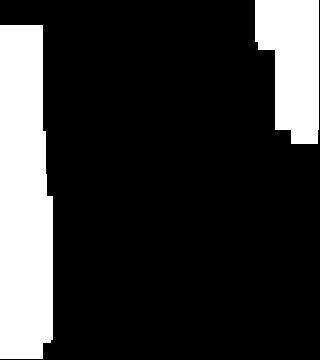

Data behind this chart, as committed beside it:
0.000000000000000000e+00, 0.000000000000000000e+00, 0.000000000000000000e+00, 0.000000000000000000e+00, 0.000000000000000000e+00, 0.000000000000000000e+00, 0.000000000000000000e+00, 0.000000000000000000e+00, 0.000000000000000000e+00, 0.000000000000000000e+00, 0.000000000000000000e+00, 0.000000000000000000e+00, 0.000000000000000000e+00, 0.000000000000000000e+00, 0.000000000000000000e+00, 8.000000000000000000e+00, 9.000000000000000000e+00, 1.200000000000000000e+01, 1.200000000000000000e+01, 0.000000000000000000e+00
4.000000000000000000e+01, 4.000000000000000000e+01, 0.000000000000000000e+00, 0.000000000000000000e+00, 0.000000000000000000e+00, 0.000000000000000000e+00, 0.000000000000000000e+00, 0.000000000000000000e+00, 0.000000000000000000e+00, 0.000000000000000000e+00, 0.000000000000000000e+00, 0.000000000000000000e+00, 0.000000000000000000e+00, 0.000000000000000000e+00, 0.000000000000000000e+00, 8.000000000000000000e+00, 9.000000000000000000e+00, 1.200000000000000000e+01, 1.200000000000000000e+01, 0.000000000000000000e+00
4.000000000000000000e+01, 4.000000000000000000e+01, 0.000000000000000000e+00, 0.000000000000000000e+00, 0.000000000000000000e+00, 0.000000000000000000e+00, 0.000000000000000000e+00, 0.000000000000000000e+00, 0.000000000000000000e+00, 0.000000000000000000e+00, 0.000000000000000000e+00, 0.000000000000000000e+00, 0.000000000000000000e+00, 0.000000000000000000e+00, 0.000000000000000000e+00, 0.000000000000000000e+00, 9.000000000000000000e+00, 1.200000000000000000e+01, 1.200000000000000000e+01, 0.000000000000000000e+00
4.000000000000000000e+01, 4.000000000000000000e+01, 0.000000000000000000e+00, 0.000000000000000000e+00, 0.000000000000000000e+00, 0.000000000000000000e+00, 0.000000000000000000e+00, 0.000000000000000000e+00, 0.000000000000000000e+00, 0.000000000000000000e+00, 0.000000000000000000e+00, 0.000000000000000000e+00, 0.000000000000000000e+00, 0.000000000000000000e+00, 0.000000000000000000e+00, 0.000000000000000000e+00, 0.000000000000000000e+00, 1.200000000000000000e+01, 1.200000000000000000e+01, 0.000000000000000000e+00
4.000000000000000000e+01, 4.000000000000000000e+01, 0.000000000000000000e+00, 0.000000000000000000e+00, 0.000000000000000000e+00, 0.000000000000000000e+00, 0.000000000000000000e+00, 0.000000000000000000e+00, 0.000000000000000000e+00, 0.000000000000000000e+00, 0.000000000000000000e+00, 0.000000000000000000e+00, 0.000000000000000000e+00, 0.000000000000000000e+00, 0.000000000000000000e+00, 0.000000000000000000e+00, 0.000000000000000000e+00, 1.200000000000000000e+01, 1.200000000000000000e+01, 0.000000000000000000e+00
4.000000000000000000e+01, 4.000000000000000000e+01, 0.000000000000000000e+00, 0.000000000000000000e+00, 0.000000000000000000e+00, 0.000000000000000000e+00, 0.000000000000000000e+00, 0.000000000000000000e+00, 0.000000000000000000e+00, 0.000000000000000000e+00, 0.000000000000000000e+00, 0.000000000000000000e+00, 0.000000000000000000e+00, 0.000000000000000000e+00, 0.000000000000000000e+00, 0.000000000000000000e+00, 0.000000000000000000e+00, 1.200000000000000000e+01, 1.200000000000000000e+01, 0.000000000000000000e+00
4.000000000000000000e+01, 4.000000000000000000e+01, 0.000000000000000000e+00, 0.000000000000000000e+00, 0.000000000000000000e+00, 0.000000000000000000e+00, 0.000000000000000000e+00, 0.000000000000000000e+00, 0.000000000000000000e+00, 0.000000000000000000e+00, 0.000000000000000000e+00, 0.000000000000000000e+00, 0.000000000000000000e+00, 0.000000000000000000e+00, 0.000000000000000000e+00, 0.000000000000000000e+00, 0.000000000000000000e+00, 1.200000000000000000e+01, 1.200000000000000000e+01, 0.000000000000000000e+00
4.000000000000000000e+01, 4.000000000000000000e+01, 0.000000000000000000e+00, 0.000000000000000000e+00, 0.000000000000000000e+00, 0.000000000000000000e+00, 0.000000000000000000e+00, 0.000000000000000000e+00, 0.000000000000000000e+00, 0.000000000000000000e+00, 0.000000000000000000e+00, 0.000000000000000000e+00, 0.000000000000000000e+00, 0.000000000000000000e+00, 0.000000000000000000e+00, 0.000000000000000000e+00, 0.000000000000000000e+00, 1.200000000000000000e+01, 1.200000000000000000e+01, 0.000000000000000000e+00
4.000000000000000000e+01, 4.000000000000000000e+01, 0.000000000000000000e+00, 0.000000000000000000e+00, 0.000000000000000000e+00, 0.000000000000000000e+00, 0.000000000000000000e+00, 0.000000000000000000e+00, 0.000000000000000000e+00, 0.000000000000000000e+00, 0.000000000000000000e+00, 0.000000000000000000e+00, 0.000000000000000000e+00, 0.000000000000000000e+00, 0.000000000000000000e+00, 0.000000000000000000e+00, 0.000000000000000000e+00, 0.000000000000000000e+00, 6.000000000000000000e+00, 0.000000000000000000e+00
4.000000000000000000e+01, 4.000000000000000000e+01, 0.000000000000000000e+00, 0.000000000000000000e+00, 0.000000000000000000e+00, 0.000000000000000000e+00, 0.000000000000000000e+00, 0.000000000000000000e+00, 0.000000000000000000e+00, 0.000000000000000000e+00, 0.000000000000000000e+00, 0.000000000000000000e+00, 0.000000000000000000e+00, 0.000000000000000000e+00, 0.000000000000000000e+00, 0.000000000000000000e+00, 0.000000000000000000e+00, 0.000000000000000000e+00, 0.000000000000000000e+00, 0.000000000000000000e+00
4.000000000000000000e+01, 4.000000000000000000e+01, 0.000000000000000000e+00, 0.000000000000000000e+00, 0.000000000000000000e+00, 0.000000000000000000e+00, 0.000000000000000000e+00, 0.000000000000000000e+00, 0.000000000000000000e+00, 0.000000000000000000e+00, 0.000000000000000000e+00, 0.000000000000000000e+00, 0.000000000000000000e+00, 0.000000000000000000e+00, 0.000000000000000000e+00, 0.000000000000000000e+00, 0.000000000000000000e+00, 0.000000000000000000e+00, 0.000000000000000000e+00, 0.000000000000000000e+00
4.000000000000000000e+01, 4.000000000000000000e+01, 0.000000000000000000e+00, 0.000000000000000000e+00, 0.000000000000000000e+00, 0.000000000000000000e+00, 0.000000000000000000e+00, 0.000000000000000000e+00, 0.000000000000000000e+00, 0.000000000000000000e+00, 0.000000000000000000e+00, 0.000000000000000000e+00, 0.000000000000000000e+00, 0.000000000000000000e+00, 0.000000000000000000e+00, 0.000000000000000000e+00, 0.000000000000000000e+00, 0.000000000000000000e+00, 0.000000000000000000e+00, 0.000000000000000000e+00
4.000000000000000000e+01, 4.000000000000000000e+01, 2.700000000000000000e+01, 0.000000000000000000e+00, 0.000000000000000000e+00, 0.000000000000000000e+00, 0.000000000000000000e+00, 0.000000000000000000e+00, 0.000000000000000000e+00, 0.000000000000000000e+00, 0.000000000000000000e+00, 0.000000000000000000e+00, 0.000000000000000000e+00, 0.000000000000000000e+00, 0.000000000000000000e+00, 0.000000000000000000e+00, 0.000000000000000000e+00, 0.000000000000000000e+00, 0.000000000000000000e+00, 0.000000000000000000e+00
4.000000000000000000e+01, 4.000000000000000000e+01, 2.700000000000000000e+01, 0.000000000000000000e+00, 0.000000000000000000e+00, 0.000000000000000000e+00, 0.000000000000000000e+00, 0.000000000000000000e+00, 0.000000000000000000e+00, 0.000000000000000000e+00, 0.000000000000000000e+00, 0.000000000000000000e+00, 0.000000000000000000e+00, 0.000000000000000000e+00, 0.000000000000000000e+00, 0.000000000000000000e+00, 0.000000000000000000e+00, 0.000000000000000000e+00, 0.000000000000000000e+00, 0.000000000000000000e+00
4.000000000000000000e+01, 4.000000000000000000e+01, 2.700000000000000000e+01, 0.000000000000000000e+00, 0.000000000000000000e+00, 0.000000000000000000e+00, 0.000000000000000000e+00, 0.000000000000000000e+00, 0.000000000000000000e+00, 0.000000000000000000e+00, 0.000000000000000000e+00, 0.000000000000000000e+00, 0.000000000000000000e+00, 0.000000000000000000e+00, 0.000000000000000000e+00, 0.000000000000000000e+00, 0.000000000000000000e+00, 0.000000000000000000e+00, 0.000000000000000000e+00, 0.000000000000000000e+00
4.000000000000000000e+01, 4.000000000000000000e+01, 2.700000000000000000e+01, 0.000000000000000000e+00, 0.000000000000000000e+00, 0.000000000000000000e+00, 0.000000000000000000e+00, 0.000000000000000000e+00, 0.000000000000000000e+00, 0.000000000000000000e+00, 0.000000000000000000e+00, 0.000000000000000000e+00, 0.000000000000000000e+00, 0.000000000000000000e+00, 0.000000000000000000e+00, 0.000000000000000000e+00, 0.000000000000000000e+00, 0.000000000000000000e+00, 0.000000000000000000e+00, 0.000000000000000000e+00
4.000000000000000000e+01, 4.000000000000000000e+01, 2.700000000000000000e+01, 0.000000000000000000e+00, 0.000000000000000000e+00, 0.000000000000000000e+00, 0.000000000000000000e+00, 0.000000000000000000e+00, 0.000000000000000000e+00, 0.000000000000000000e+00, 0.000000000000000000e+00, 0.000000000000000000e+00, 0.000000000000000000e+00, 0.000000000000000000e+00, 0.000000000000000000e+00, 0.000000000000000000e+00, 0.000000000000000000e+00, 0.000000000000000000e+00, 0.000000000000000000e+00, 0.000000000000000000e+00
4.000000000000000000e+01, 4.000000000000000000e+01, 2.700000000000000000e+01, 0.000000000000000000e+00, 0.000000000000000000e+00, 0.000000000000000000e+00, 0.000000000000000000e+00, 0.000000000000000000e+00, 0.000000000000000000e+00, 0.000000000000000000e+00, 0.000000000000000000e+00, 0.000000000000000000e+00, 0.000000000000000000e+00, 0.000000000000000000e+00, 0.000000000000000000e+00, 0.000000000000000000e+00, 0.000000000000000000e+00, 0.000000000000000000e+00, 0.000000000000000000e+00, 0.000000000000000000e+00
4.000000000000000000e+01, 4.000000000000000000e+01, 2.700000000000000000e+01, 0.000000000000000000e+00, 0.000000000000000000e+00, 0.000000000000000000e+00, 0.000000000000000000e+00, 0.000000000000000000e+00, 0.000000000000000000e+00, 0.000000000000000000e+00, 0.000000000000000000e+00, 0.000000000000000000e+00, 0.000000000000000000e+00, 0.000000000000000000e+00, 0.000000000000000000e+00, 0.000000000000000000e+00, 0.000000000000000000e+00, 0.000000000000000000e+00, 0.000000000000000000e+00, 0.000000000000000000e+00
4.000000000000000000e+01, 4.000000000000000000e+01, 2.700000000000000000e+01, 0.000000000000000000e+00, 0.000000000000000000e+00, 0.000000000000000000e+00, 0.000000000000000000e+00, 0.000000000000000000e+00, 0.000000000000000000e+00, 0.000000000000000000e+00, 0.000000000000000000e+00, 0.000000000000000000e+00, 0.000000000000000000e+00, 0.000000000000000000e+00, 0.000000000000000000e+00, 0.000000000000000000e+00, 0.000000000000000000e+00, 0.000000000000000000e+00, 0.000000000000000000e+00, 0.000000000000000000e+00
4.000000000000000000e+01, 4.000000000000000000e+01, 2.700000000000000000e+01, 0.000000000000000000e+00, 0.000000000000000000e+00, 0.000000000000000000e+00, 0.000000000000000000e+00, 0.000000000000000000e+00, 0.000000000000000000e+00, 0.000000000000000000e+00, 0.000000000000000000e+00, 0.000000000000000000e+00, 0.000000000000000000e+00, 0.000000000000000000e+00, 0.000000000000000000e+00, 0.000000000000000000e+00, 0.000000000000000000e+00, 0.000000000000000000e+00, 0.000000000000000000e+00, 0.000000000000000000e+00
4.000000000000000000e+01, 4.000000000000000000e+01, 0.000000000000000000e+00, 0.000000000000000000e+00, 0.000000000000000000e+00, 0.000000000000000000e+00, 0.000000000000000000e+00, 0.000000000000000000e+00, 0.000000000000000000e+00, 0.000000000000000000e+00, 0.000000000000000000e+00, 0.000000000000000000e+00, 0.000000000000000000e+00, 0.000000000000000000e+00, 0.000000000000000000e+00, 0.000000000000000000e+00, 0.000000000000000000e+00, 0.000000000000000000e+00, 0.000000000000000000e+00, 0.000000000000000000e+00
